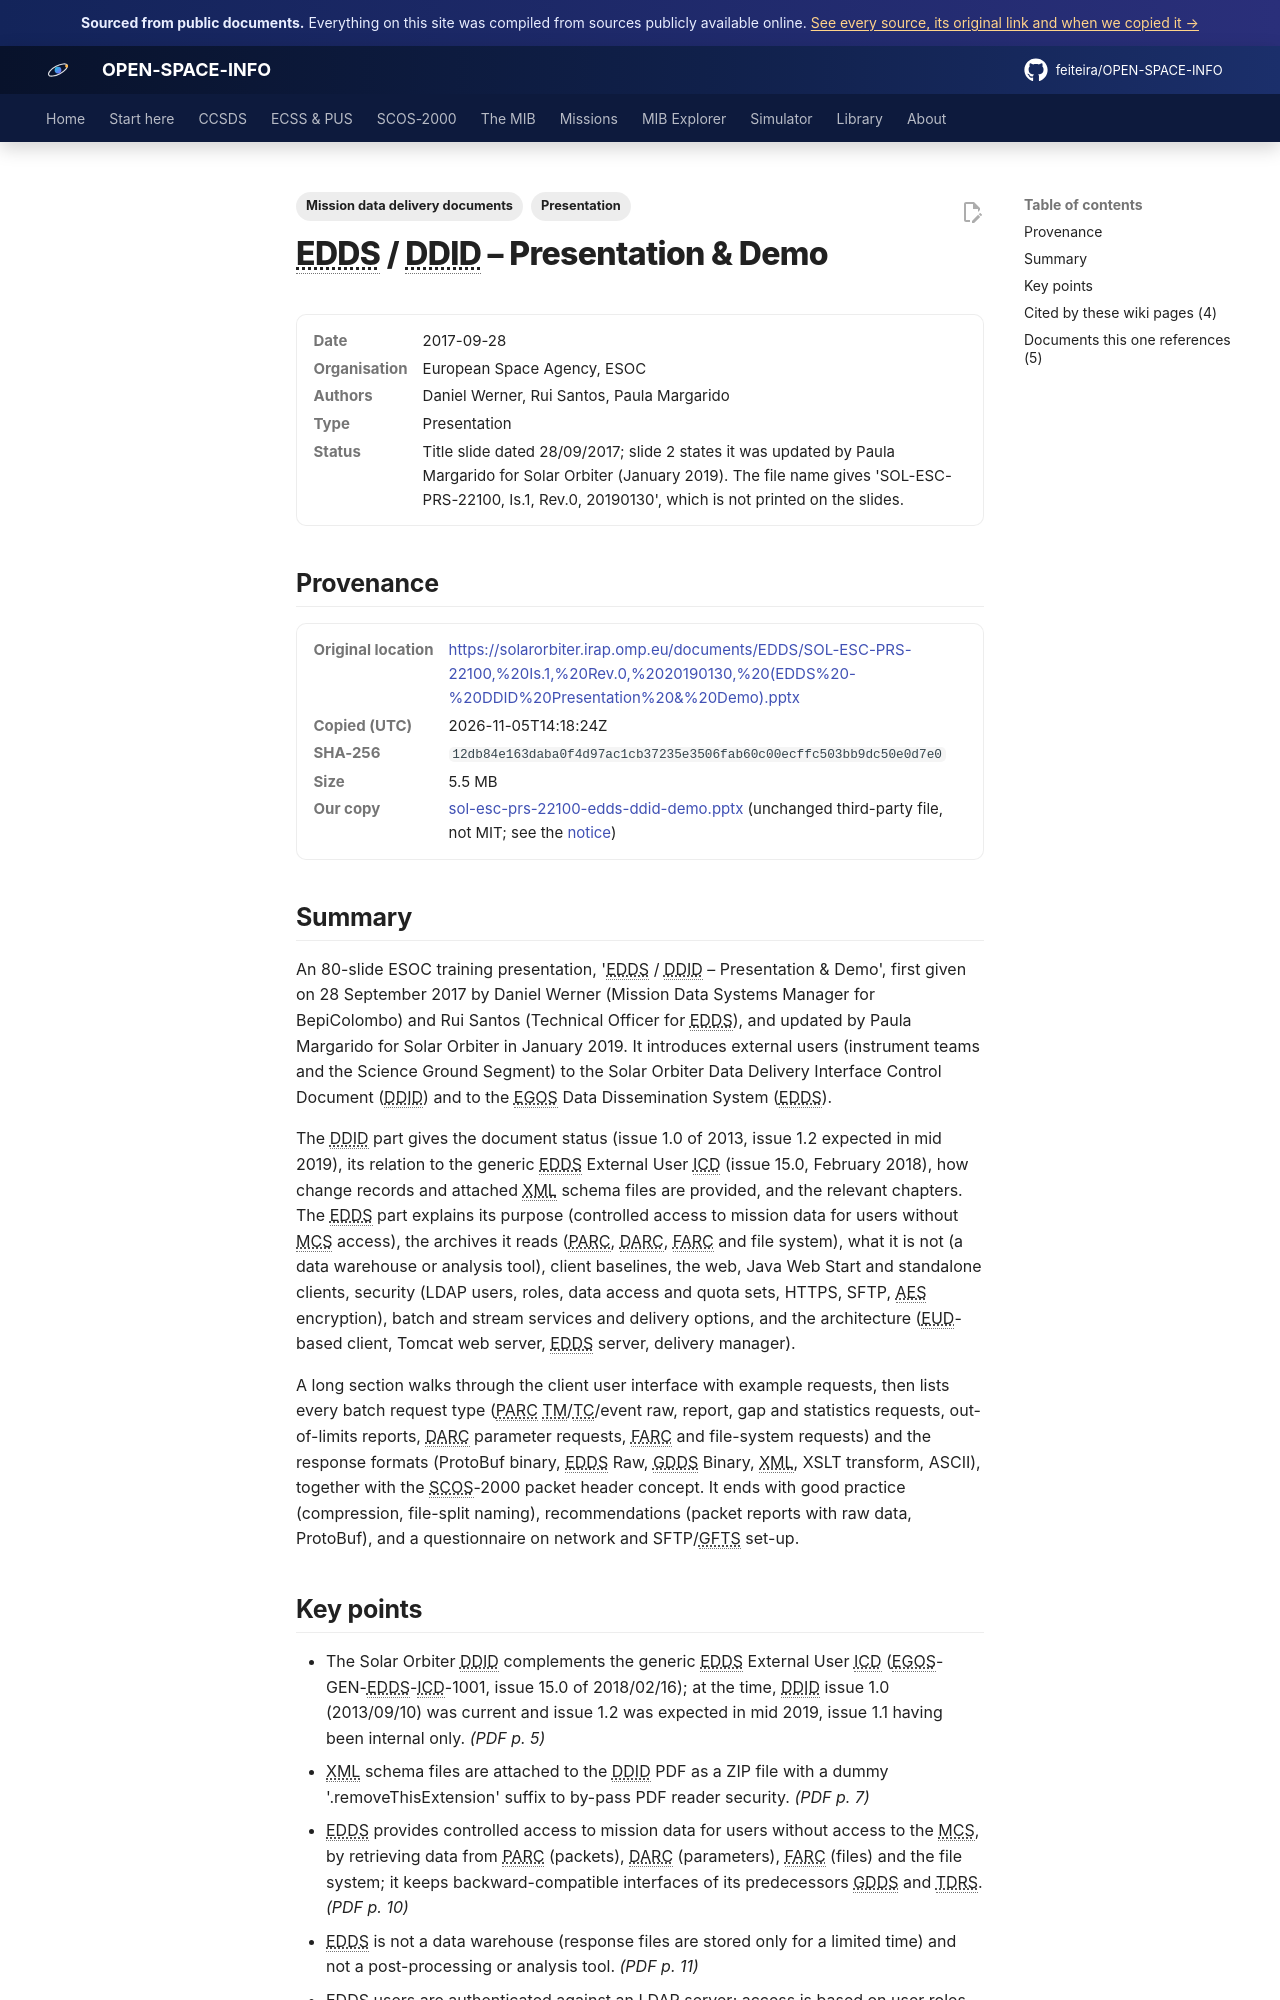

repository: feiteira/OPEN-SPACE-INFO · page: library/sol-esc-prs-22100-edds-ddid-demo/index.html · generator: mkdocs

---
title: "EDDS / DDID presentation and demo (Solar Orbiter)"
description: "An 80-slide ESOC training presentation, 'EDDS / DDID – Presentation & Demo', first given on 28 September 2017 by Daniel Werner (Mission Data Systems Manager for BepiColombo) and Rui Santos (Technical "
tags: ["Presentation", "Mission data delivery documents"]
sources: [sol-esc-prs-22100-edds-ddid-demo]
---

# EDDS / DDID – Presentation &amp; Demo

<dl class="osi-meta"><dt>Date</dt><dd>2017-09-28</dd><dt>Organisation</dt><dd>European Space Agency, ESOC</dd><dt>Authors</dt><dd>Daniel Werner, Rui Santos, Paula Margarido</dd><dt>Type</dt><dd>Presentation</dd><dt>Status</dt><dd>Title slide dated 28/09/2017; slide 2 states it was updated by Paula Margarido for Solar Orbiter (January 2019). The file name gives 'SOL-ESC-PRS-22100, Is.1, Rev.0, 20190130', which is not printed on the slides.</dd></dl>

## Provenance

<dl class="osi-meta"><dt>Original location</dt><dd><a href="https://solarorbiter.irap.omp.eu/documents/EDDS/SOL-ESC-PRS-22100,%20Is.1,%20Rev.0,%2020190130,%20(EDDS%20-%20DDID%20Presentation%20&amp;%20Demo).pptx" rel="noopener">https://solarorbiter.irap.omp.eu/documents/EDDS/SOL-ESC-PRS-22100,%20Is.1,%20Rev.0,%2020190130,%20(EDDS%20-%20DDID%20Presentation%20&amp;%20Demo).pptx</a></dd><dt>Copied (UTC)</dt><dd>2026-11-05T14:18:24Z</dd><dt>SHA-256</dt><dd><code>12db84e163daba0f4d97ac1cb37235e3506fab60c00ecffc503bb9dc50e0d7e0</code></dd><dt>Size</dt><dd>5.5 MB</dd><dt>Our copy</dt><dd><a href="../third-party/mission-ddid/sol-esc-prs-22100-edds-ddid-demo.pptx">sol-esc-prs-22100-edds-ddid-demo.pptx</a> (unchanged third-party file, not MIT; see the <a href="../third-party/NOTICE/">notice</a>)</dd></dl>

## Summary

An 80-slide ESOC training presentation, 'EDDS / DDID – Presentation & Demo', first given on 28 September 2017 by Daniel Werner (Mission Data Systems Manager for BepiColombo) and Rui Santos (Technical Officer for EDDS), and updated by Paula Margarido for Solar Orbiter in January 2019. It introduces external users (instrument teams and the Science Ground Segment) to the Solar Orbiter Data Delivery Interface Control Document (DDID) and to the EGOS Data Dissemination System (EDDS).

The DDID part gives the document status (issue 1.0 of 2013, issue 1.2 expected in mid 2019), its relation to the generic EDDS External User ICD (issue 15.0, February 2018), how change records and attached XML schema files are provided, and the relevant chapters. The EDDS part explains its purpose (controlled access to mission data for users without MCS access), the archives it reads (PARC, DARC, FARC and file system), what it is not (a data warehouse or analysis tool), client baselines, the web, Java Web Start and standalone clients, security (LDAP users, roles, data access and quota sets, HTTPS, SFTP, AES encryption), batch and stream services and delivery options, and the architecture (EUD-based client, Tomcat web server, EDDS server, delivery manager).

A long section walks through the client user interface with example requests, then lists every batch request type (PARC TM/TC/event raw, report, gap and statistics requests, out-of-limits reports, DARC parameter requests, FARC and file-system requests) and the response formats (ProtoBuf binary, EDDS Raw, GDDS Binary, XML, XSLT transform, ASCII), together with the SCOS-2000 packet header concept. It ends with good practice (compression, file-split naming), recommendations (packet reports with raw data, ProtoBuf), and a questionnaire on network and SFTP/GFTS set-up.
